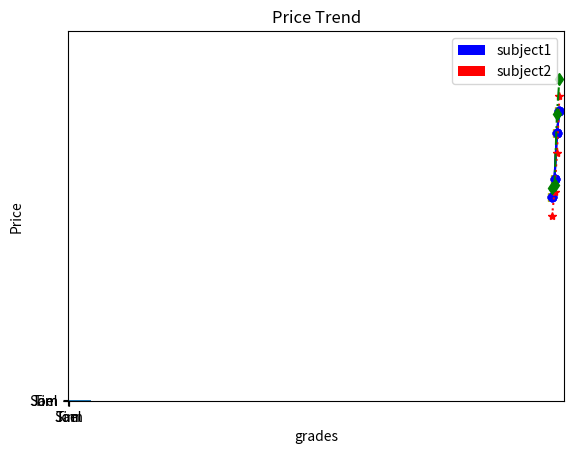

Python code for this plot:
import matplotlib.pyplot as plt
import numpy as np

plt.plot([1980, 1990, 2000, 2010], [1100, 1200, 1450, 1570])
plt.show()

plt.plot([1980, 1990, 2000, 2010], [1100, 1200, 1450, 1570], color='blue', marker='o', linestyle='solid')
plt.title('Price Trend')
plt.ylabel('Price')
plt.xlabel('Year')
plt.show()

import matplotlib.pyplot as plt
plt.plot([1980, 1990, 2000, 2010], [1100, 1200, 1450, 1570], 'bo')  # bo: blue circle
plt.title('Price Trend')
plt.ylabel('Price')
plt.xlabel('Year')
plt.show()

plt.plot([1980, 1990, 2000, 2010], [1100, 1200, 1450, 1570], 'bo')  # bo: blue circle
plt.title('Price Trend')
plt.ylabel('Price')
plt.xlabel('Year')
plt.axis([1970, 2030, 1000, 2000])
plt.show()

plt.plot([1980, 1990, 2000, 2010], [1100, 1200, 1450, 1570], 'y>')  # y<: yellow triangle_left
plt.title('Price Trend')
plt.ylabel('Price')
plt.xlabel('Year')
plt.axis([1970, 2030, 1000, 2000])
plt.show()

year = [1980, 1990, 2000, 2010]
price1 = [1100, 1200, 1450, 1570]
price2 = [1000, 1130, 1340, 1650]
price3 = [1150, 1170, 1550, 1740]
plt.plot(year, price1, 'bo-',
         year, price2, 'r*:',
         year, price3, 'gd-.')
plt.title('Price Trend')
plt.ylabel('Price')
plt.xlabel('Year')
plt.legend(['country1', 'country2', 'country3'])
plt.show()

grades = [80, 95, 70]   # list
names = ['Joel', 'Tim', 'Sam']

plt.bar(range(len(grades)), grades, color='b', align='center')
# plt.xticks(range(len(grades)), names)
plt.show()

grades = {"Joel": 80, "Tim": 95, "Sam":70}    # dictionary

plt.bar(range(len(grades)), grades.values(), color='b', align='center')
plt.xticks(range(len(grades)), list(grades.keys()))
plt.show()

plt.barh(range(len(grades)), grades.values(), align='center')
plt.yticks(range(len(grades)), list(grades.keys()))
plt.xlabel("grades")

plt.show()

grades1 = [80, 95, 70]   # list
grades2 = [60, 75, 80]   # list
names = ['Joel', 'Tim', 'Sam']

bar_width = 0.35
bar1 = plt.bar(np.arange(0, len(grades1)), grades1, 
               width=bar_width, color='b', label='subject1')
bar2 = plt.bar(np.arange(0, len(grades2))+bar_width, grades2, 
               width=bar_width, color='r', label='subject2')
plt.xticks(np.arange(len(grades)), names)
#plt.xticks(np.arange(len(grades))+bar_width/2, names)

plt.legend(loc='best')    # 'best', 'upper right', 'upper left', 'lower left', 'lower right', 
                          # 'right', 'center left', 'center right', 'lower center', 'upper center', 'center'

plt.show()